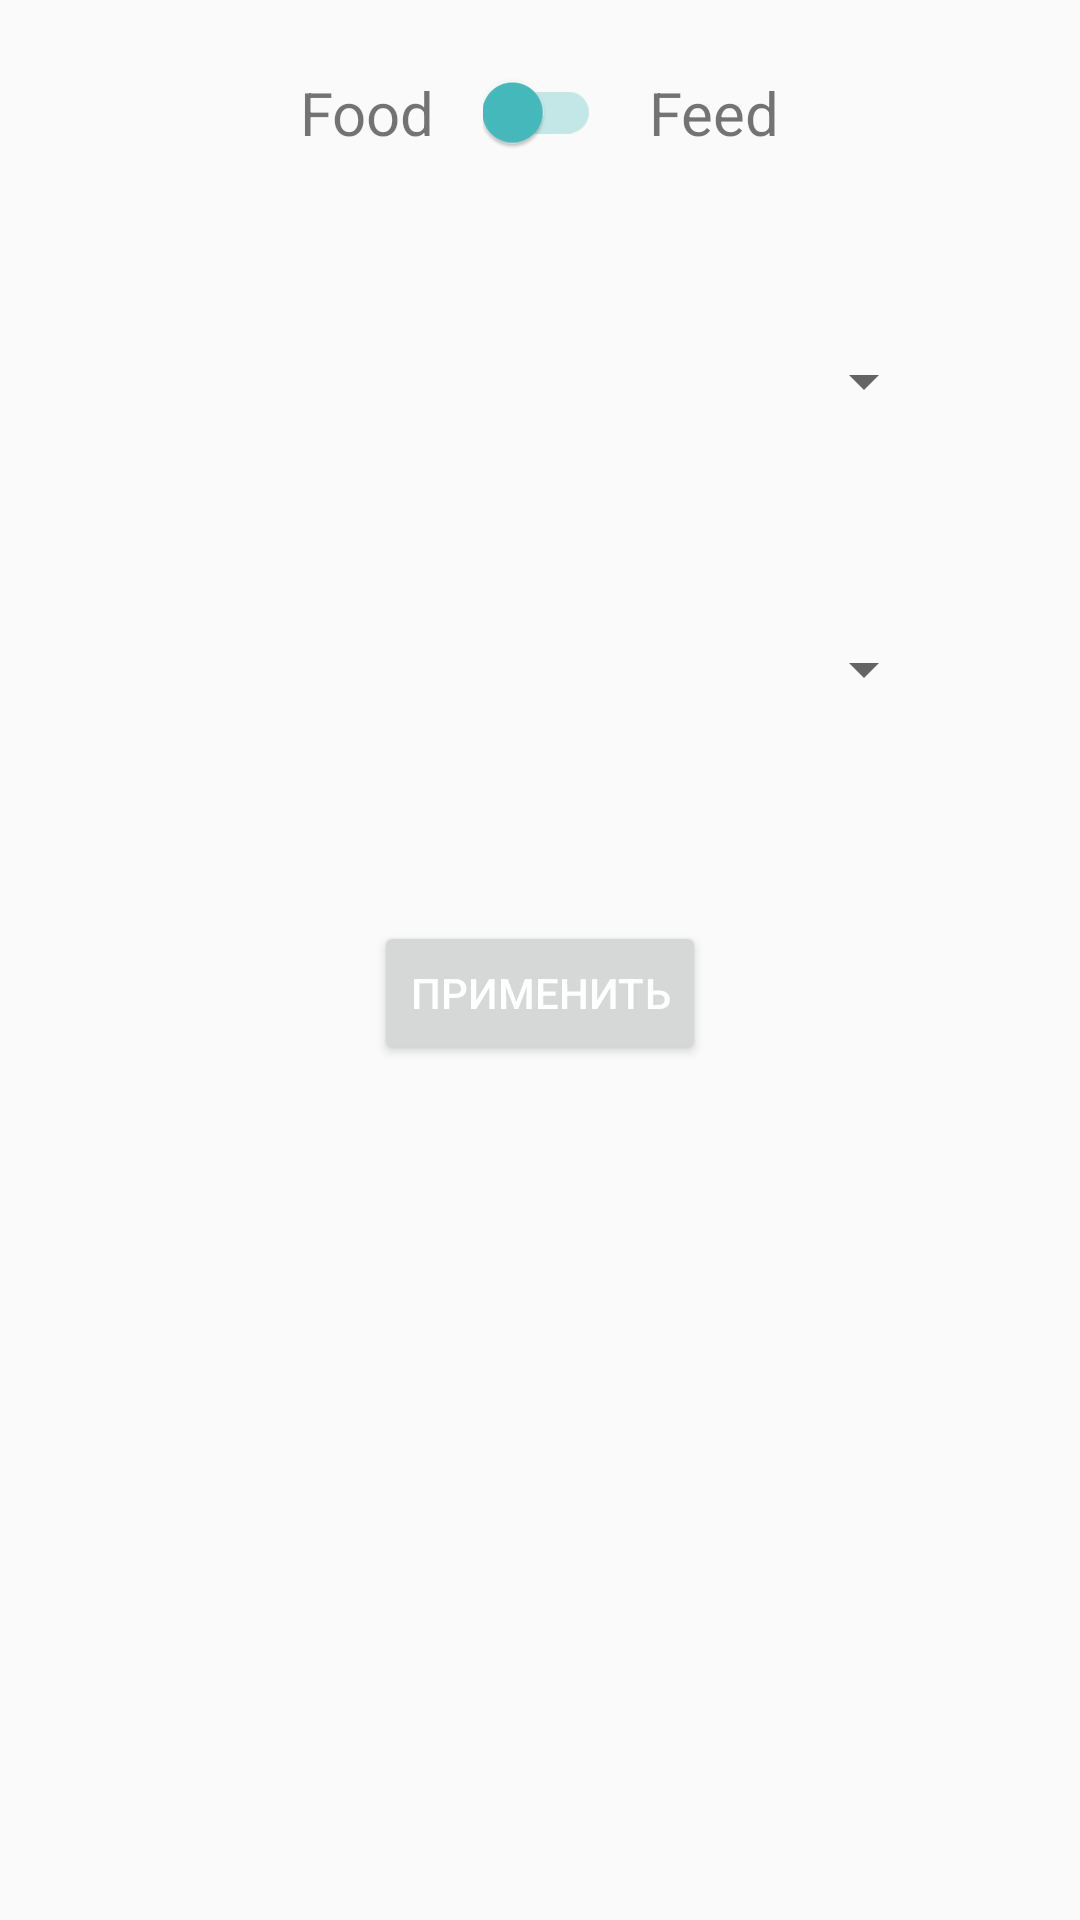

Here is an Android app screen rendered from its layout file. Give the layout XML and the strings, colors and styles it references.
<!-- AndroidManifest.xml: application theme AppTheme -->
<!-- res/layout/activity_filter.xml -->
<?xml version="1.0" encoding="utf-8"?>
<LinearLayout xmlns:android="http://schemas.android.com/apk/res/android"
    android:layout_width="match_parent"
    android:layout_height="match_parent"
    android:gravity="center_horizontal"
    android:orientation="vertical">

    <LinearLayout
        android:layout_width="match_parent"
        android:layout_height="wrap_content"
        android:layout_marginTop="8dp"
        android:gravity="center"
        android:orientation="horizontal">

        <TextView
            android:layout_width="wrap_content"
            android:layout_height="wrap_content"
            android:gravity="center"
            android:text="Food"
            android:textSize="@dimen/switch_text" />

        <android.support.v7.widget.SwitchCompat
            android:id="@+id/filter_switch"
            android:layout_width="wrap_content"
            android:layout_height="wrap_content"
            android:layout_margin="16dp"
            android:gravity="center"
            android:theme="@style/SCBSwitch" />

        <TextView
            android:layout_width="wrap_content"
            android:layout_height="wrap_content"
            android:gravity="center"
            android:text="Feed"
            android:textSize="@dimen/switch_text" />

    </LinearLayout>

    <Spinner
        android:id="@+id/filter_spinner_item"
        android:layout_width="match_parent"
        android:layout_height="wrap_content"
        android:layout_margin="48dp">

    </Spinner>

    <Spinner
        android:id="@+id/filter_spinner_year"
        android:layout_width="match_parent"
        android:layout_height="wrap_content"
        android:layout_marginBottom="72dp"
        android:layout_marginLeft="48dp"
        android:layout_marginRight="48dp"
        android:layout_marginTop="24dp">

    </Spinner>

    <Button
        android:id="@+id/accept_button"
        android:layout_width="wrap_content"
        android:layout_height="wrap_content"
        android:text="Применить"
        android:textColor="@android:color/white" />

</LinearLayout>
<!-- resources referenced by this layout -->
<resources>
  <dimen name="switch_text">20sp</dimen>
  <style name="SCBSwitch" parent="Theme.AppCompat.Light">
          
          <item name="colorControlActivated">#46bdbf</item>
  
          
          <item name="colorSwitchThumbNormal">#46bcbe</item>
  
          
          <item name="android:colorForeground">#46bcbe</item>
      </style>
  <style name="AppTheme" parent="Theme.AppCompat.Light.DarkActionBar">
          
          <item name="colorPrimary">@color/colorPrimary</item>
          <item name="colorPrimaryDark">@color/colorPrimaryDark</item>
          <item name="colorAccent">@color/colorAccent</item>
      </style>
  <color name="colorPrimary">#ababab</color>
  <color name="colorPrimaryDark">#000f6c</color>
  <color name="colorAccent">#93566b</color>
</resources>
